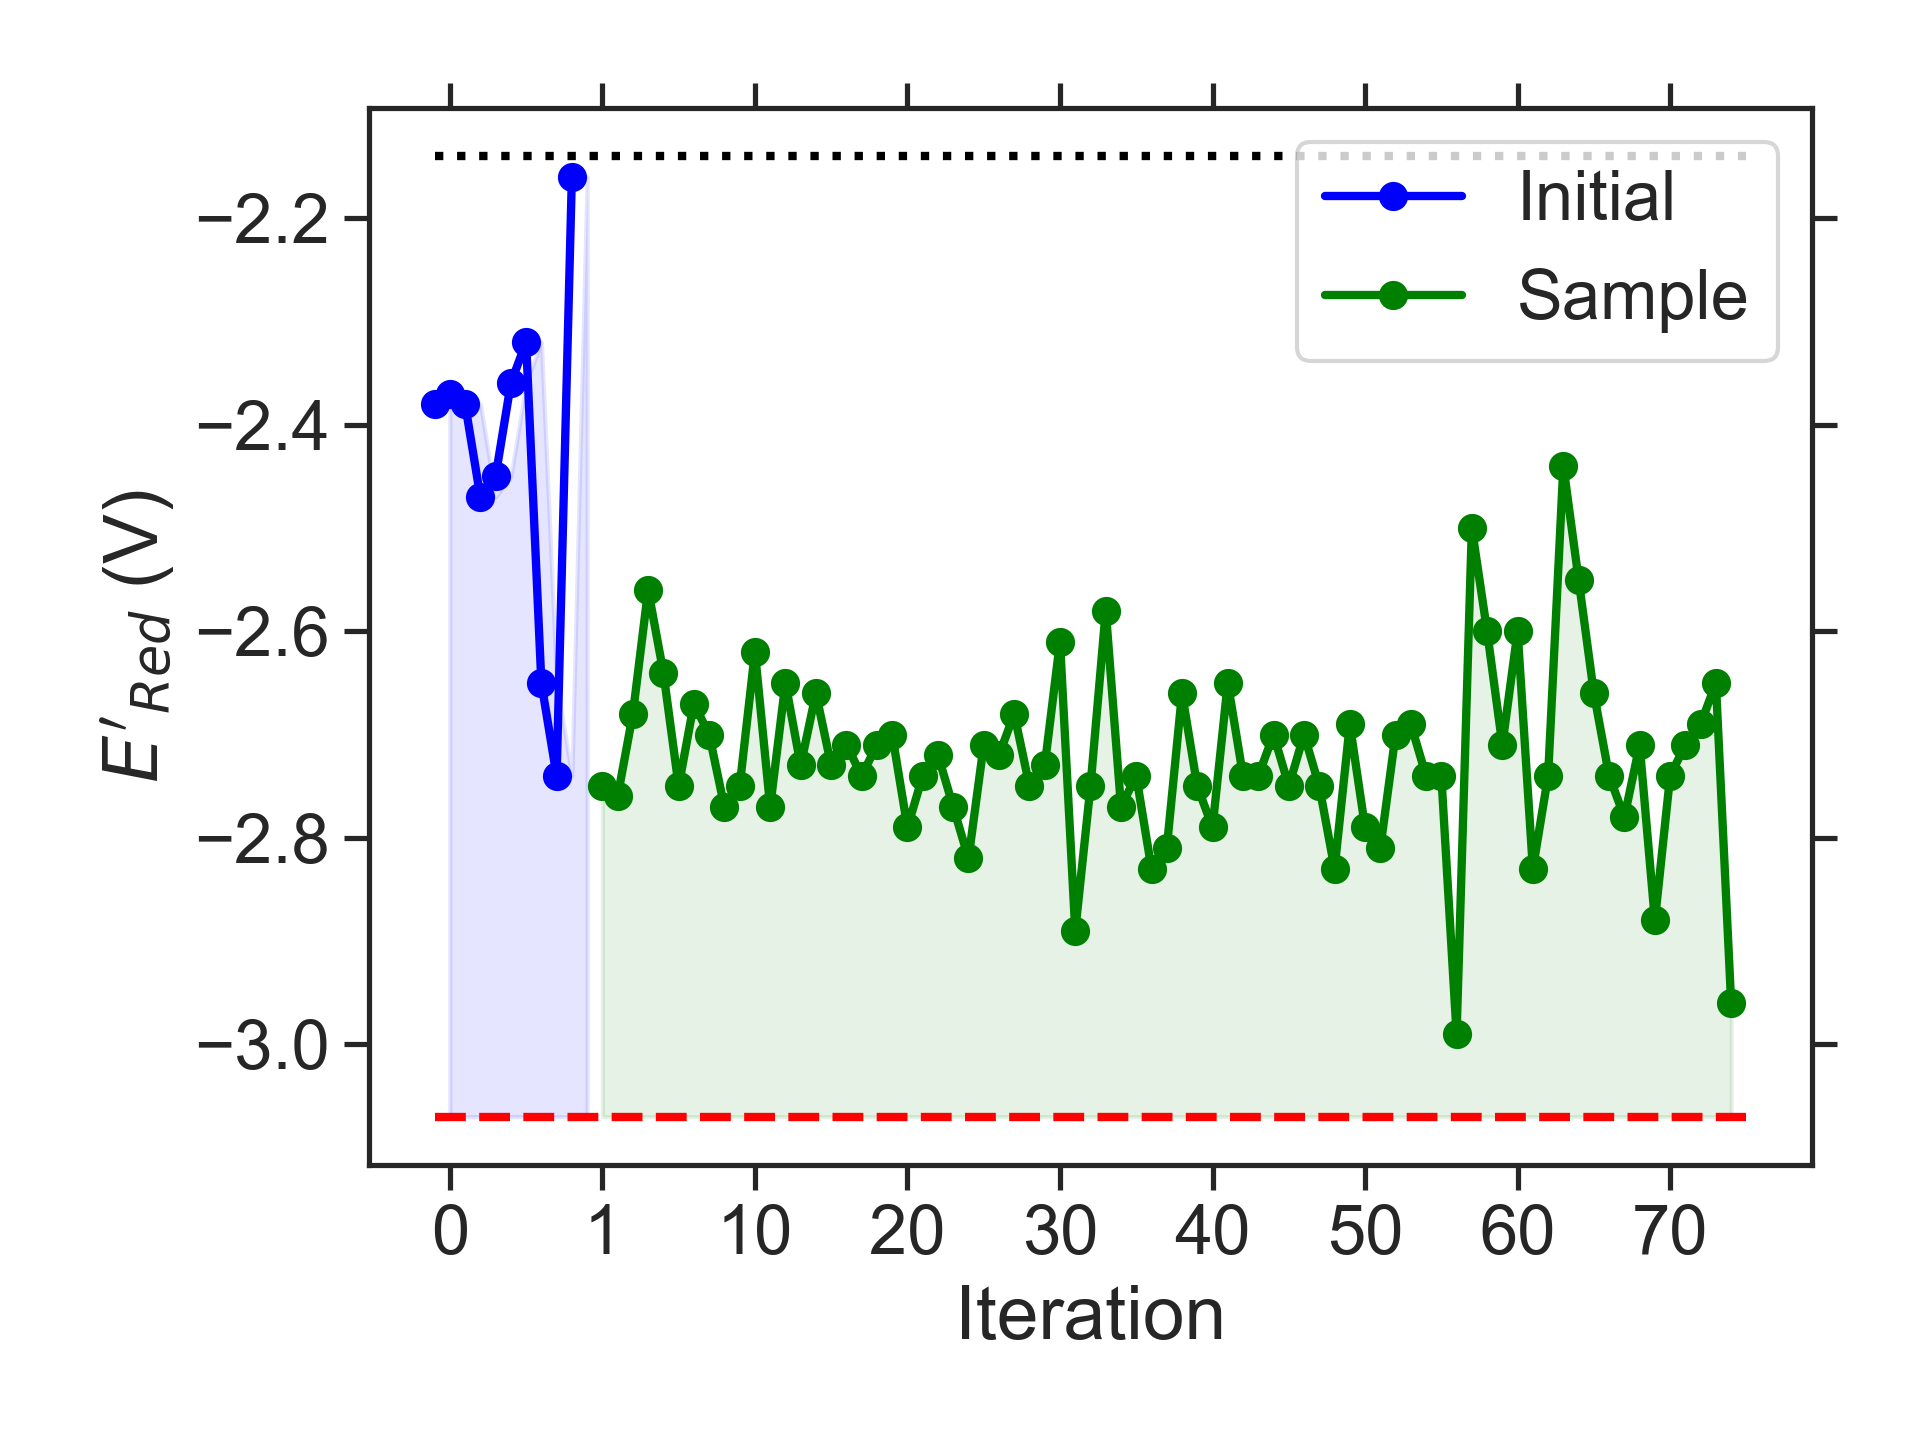

The table this chart was drawn from, first rows:
batch, Iteration, SMILES, Ered
initial, 0, COc1c2c(c3nsnc3c1C)N(C)CC2, -2.38
initial, 1, CC1CCc2c(c3c(c4nsnc24)OCC3)O1, -2.37
initial, 2, Cc1cc2c(c3nsnc13)CC(C)CO2, -2.38
initial, 3, CN1CCOc2c3c(c4nsnc4c21)CCO3, -2.47
initial, 4, CNc1cc(OCCOC)cc2nsnc12, -2.45
initial, 5, COc1cc2c(c3nsnc13)C(C)(C)CO2, -2.36
initial, 6, CCC(C)OCCc1c2c(cc3nsnc13)OCCO2, -2.32
initial, 7, CCCN1CCN(C)c2cc3nsnc3c(C)c21, -2.65
initial, 8, CC(C)OC1N(C)c2cc3nsnc3cc2N1C(C)C, -2.74
initial, 9, CCOc1c(CC)cc(OC)c2nsnc12, -2.16
sample, 1, CCCOC1N(C)c2cc3nsnc3cc2N1C(C)C, -2.75
sample, 2, CCCN1CN(C)c2cc3nsnc3c(N(C)C)c21, -2.76
sample, 3, CCCN1CN(C)c2cc3nsnc3c(CC(C)C)c21, -2.68
sample, 4, CCC(C)N1CN(CC)c2c1cc1nsnc1c2NC, -2.56
sample, 5, Cc1c2c(cc3nsnc13)N(C)CN2CCN(C)C, -2.64
sample, 6, CCOc1c2c(cc3nsnc13)N(CC(C)C)CN2C, -2.75
sample, 7, CN(C)CCc1c2c(cc3nsnc13)N(C)CN2C, -2.67
sample, 8, CCOc1c2c(cc3nsnc13)N(C)CN2C(C)C, -2.70
sample, 9, CCCOC1N(CC)c2cc3nsnc3cc2N1CC, -2.77
sample, 10, CCN1CN(CC(C)C)c2cc3nsnc3c(OC)c21, -2.75
sample, 11, CCCCN1CN(CCOC)c2cc3nsnc3cc21, -2.62
sample, 12, CCOc1c2c(cc3nsnc13)N(C)CN2CC(C)C, -2.77
sample, 13, COC1N(C(C)C)c2cc3nsnc3cc2N1C(C)C, -2.65
sample, 14, CCCN1c2cc3nsnc3cc2N(C)C1OC(C)C, -2.73
sample, 15, CCCN1CN(C)c2cc3nsnc3c(OC(C)C)c21, -2.66
sample, 16, CCCOC1N(C)c2cc3nsnc3cc2N1CCC, -2.73
sample, 17, CCOC1N(CC)c2cc3nsnc3cc2N1C(C)C, -2.71
sample, 18, CCC(C)OC1N(C)c2cc3nsnc3cc2N1C, -2.74
sample, 19, CCN1c2cc3nsnc3cc2N(C)C1OC(C)C, -2.71
sample, 20, CCCOC1N(C)c2cc3nsnc3cc2N1CC, -2.70
sample, 21, CCC(C)c1c2c(cc3nsnc13)N(C)CN2CC, -2.79
sample, 22, CCCN1CN(C(C)CC)c2cc3nsnc3cc21, -2.74
sample, 23, CCC(C)N1CN(CC)c2cc3nsnc3c(C)c21, -2.72
sample, 24, CCN1CN(C)c2c1cc1nsnc1c2CC(C)C, -2.77
sample, 25, CC(C)CN1CN(C(C)C)c2cc3nsnc3cc21, -2.82
sample, 26, CCN1CN(CC(C)C)c2cc3nsnc3cc21, -2.71
sample, 27, CCCCN1CN(C(C)C)c2cc3nsnc3cc21, -2.72
sample, 28, CCC(C)c1c2c(cc3nsnc13)N(CC)CN2C, -2.68
sample, 29, CCN1CN(CC(C)C)c2c1cc1nsnc1c2C, -2.75
sample, 30, CCCN1CN(CC(C)C)c2cc3nsnc3cc21, -2.73
sample, 31, CCCN1CN(C(C)C)c2c1cc1nsnc1c2C, -2.61
sample, 32, CCN1c2cc3nsnc3cc2N(CC(C)C)C1OC, -2.89
sample, 33, CCCCN1c2cc3nsnc3cc2N(CC)C1OC, -2.75
sample, 34, CCC(C)N1CN(CC)c2cc3nsnc3c(OC)c21, -2.58
sample, 35, CCCCN1CN(CCC)c2cc3nsnc3cc21, -2.77
sample, 36, CCCCN1CN(CC)c2cc3nsnc3cc21, -2.74
sample, 37, CCCN1CN(C(C)C)c2cc3nsnc3cc21, -2.83
sample, 38, CCCN1CN(CCC)c2cc3nsnc3cc21, -2.81
sample, 39, CCCCN1CN(C)c2c1cc1nsnc1c2C, -2.66
sample, 40, CCCCN1c2cc3nsnc3cc2N(C)C1OC, -2.75
sample, 41, CCN1CN(CCN(C)C)c2cc3nsnc3cc21, -2.79
sample, 42, CC(C)COc1c2c(cc3nsnc13)N(C)CN2C, -2.65
sample, 43, CCOC1N(C)c2cc3nsnc3cc2N1C(C)C, -2.74
sample, 44, CCOC1N(C)c2cc3nsnc3cc2N1C(C)CC, -2.74
sample, 45, CCC(C)N1c2cc3nsnc3cc2N(CC)C1OC, -2.70
sample, 46, CCOC1N(C)c2cc3nsnc3cc2N1CC(C)C, -2.75
sample, 47, CCN1c2cc3nsnc3cc2N(C)C1OCC(C)C, -2.70
sample, 48, CCN1CN(CC(C)C)c2c1cc1nsnc1c2OC, -2.75
sample, 49, CCCN1CN(CCOC)c2cc3nsnc3cc21, -2.83
sample, 50, COCCc1c2c(cc3nsnc13)N(C)CN2C, -2.69
... 25 more rows
